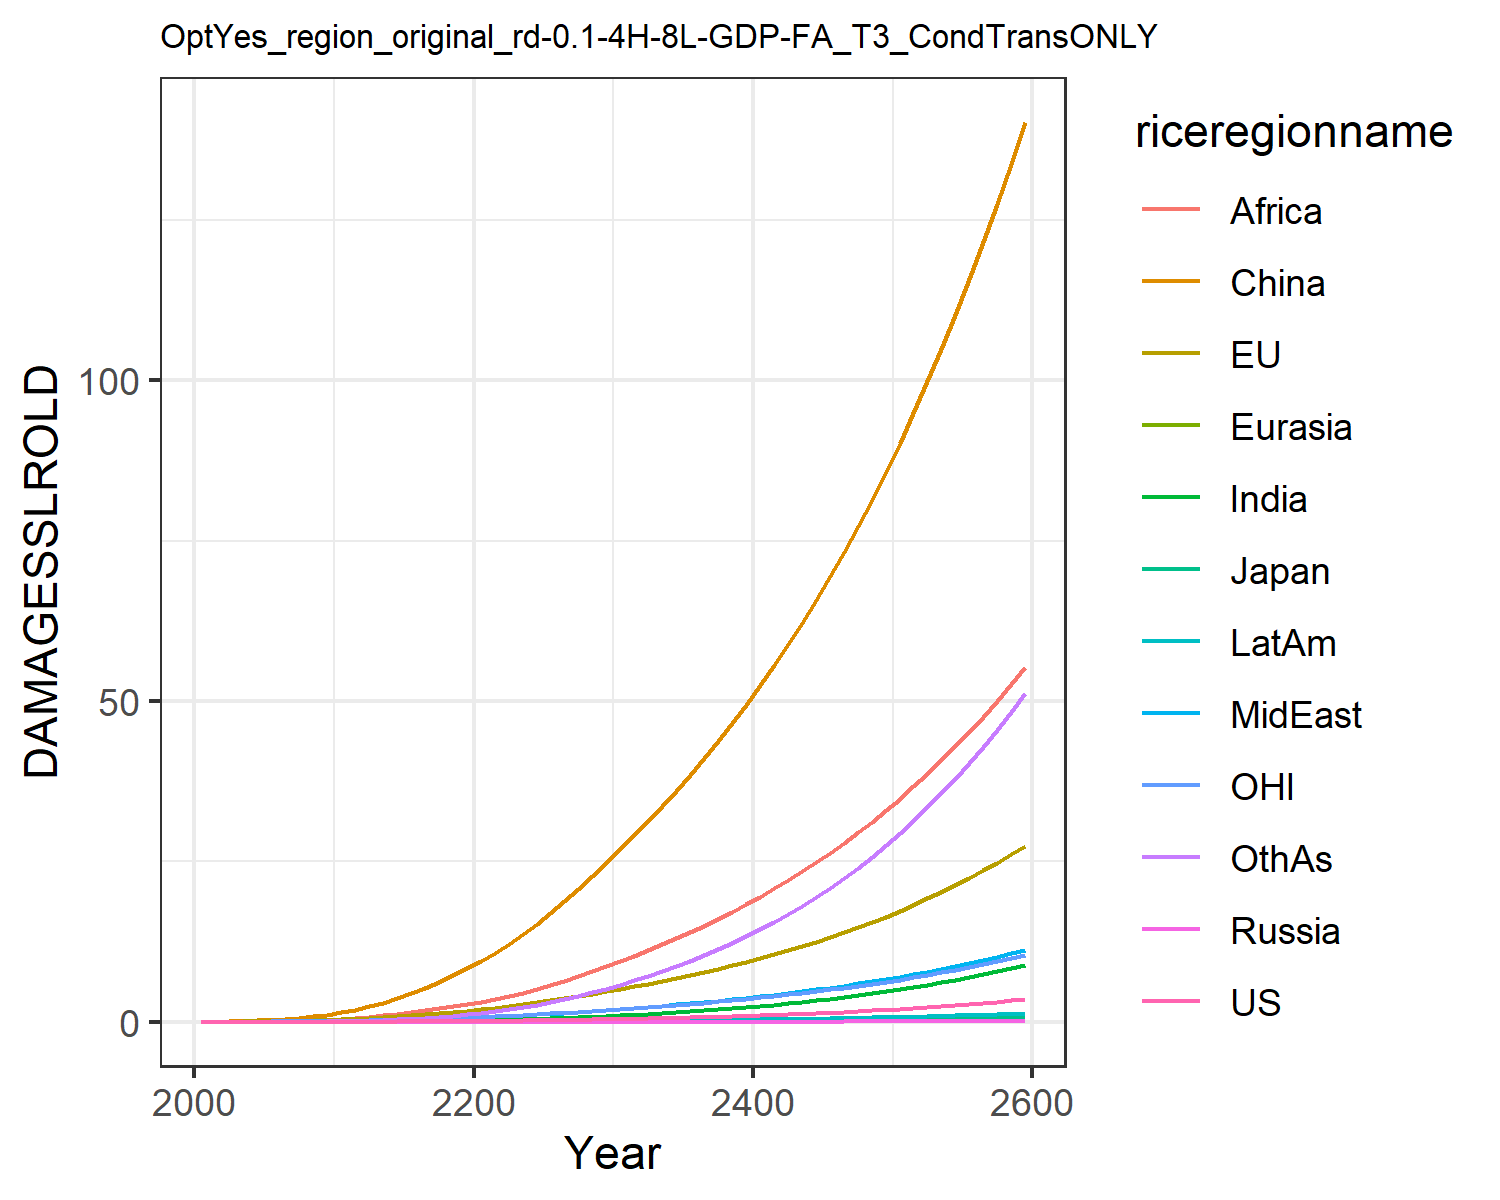

The data file committed next to this chart (first rows):
0.0, 0.0, 0.0, 0.0, 0.0, 0.0, 0.0, 0.0, 0.0, 0.0, 0.0, 0.0
0.0001209, 0.01799, 0.0005782, 2.822670147321079e-6, 2.953692180281773e-5, 0.03396, 3.473030891534965e-5, 0.001938, 0.002097, 1.4944803394970092e-5, 0.007629, 0.0001533
0.0002346, 0.02872, 0.0008384, 5.237128153648785e-6, 5.317978212120284e-5, 0.06972, 9.245213185904574e-5, 0.003969, 0.005181, 3.429221433586015e-5, 0.01252, 0.0004031
0.0004884, 0.04656, 0.001236, 1.0220838096776588e-5, 9.63392703097674e-5, 0.1255, 0.0002447, 0.007848, 0.01233, 8.136446446664622e-5, 0.02053, 0.001114
0.0009231, 0.07047, 0.001666, 1.8295248452596353e-5, 0.0001607, 0.2052, 0.000567, 0.01408, 0.02625, 0.0001705, 0.03104, 0.002692
0.001614, 0.1007, 0.002215, 3.0764504526632175e-5, 0.0002511, 0.3118, 0.001167, 0.02305, 0.04951, 0.0003222, 0.04391, 0.005751
0.002651, 0.1374, 0.002933, 4.9066415364771164e-5, 0.0003731, 0.4521, 0.002189, 0.03536, 0.08463, 0.0005646, 0.05911, 0.01115
0.00416, 0.1816, 0.003791, 7.456013267447387e-5, 0.0005323, 0.631, 0.003855, 0.05219, 0.1371, 0.0009364, 0.07708, 0.02026
0.006287, 0.2339, 0.004779, 0.0001086, 0.0007335, 0.8516, 0.006441, 0.07476, 0.2136, 0.001483, 0.09812, 0.03488
0.009193, 0.2943, 0.005896, 0.0001524, 0.0009804, 1.116, 0.01028, 0.1043, 0.3214, 0.002255, 0.1222, 0.0573
0.01302, 0.3684, 0.007302, 0.0002132, 0.001297, 1.45, 0.01574, 0.1391, 0.456, 0.00331, 0.1518, 0.0895
0.01784, 0.4607, 0.009127, 0.0002999, 0.001708, 1.887, 0.02322, 0.1765, 0.6086, 0.004707, 0.1886, 0.1336
0.02411, 0.5728, 0.01141, 0.0004168, 0.002221, 2.398, 0.03316, 0.2201, 0.7853, 0.006541, 0.2332, 0.1908
0.03174, 0.699, 0.01399, 0.000563, 0.002825, 2.989, 0.04587, 0.2689, 0.9896, 0.008823, 0.2831, 0.2643
0.04073, 0.838, 0.01685, 0.0007408, 0.00352, 3.666, 0.06164, 0.3224, 1.221, 0.01158, 0.3379, 0.3561
0.05119, 0.9904, 0.01999, 0.0009531, 0.004307, 4.429, 0.08072, 0.3805, 1.479, 0.01484, 0.3976, 0.4678
0.06322, 1.156, 0.02343, 0.001203, 0.005189, 5.276, 0.1033, 0.4431, 1.761, 0.01864, 0.4625, 0.6008
0.0769, 1.336, 0.02717, 0.001492, 0.006165, 6.206, 0.1295, 0.5099, 2.065, 0.02298, 0.5326, 0.756
0.0923, 1.529, 0.03122, 0.001824, 0.007236, 7.217, 0.1595, 0.5807, 2.388, 0.02787, 0.6079, 0.9341
0.1095, 1.736, 0.03558, 0.0022, 0.008399, 8.307, 0.1932, 0.6551, 2.728, 0.03332, 0.6884, 1.135
0.1285, 1.958, 0.04028, 0.002619, 0.009672, 9.492, 0.232, 0.7369, 3.101, 0.03951, 0.7745, 1.367
0.1491, 2.197, 0.04534, 0.003082, 0.01107, 10.79, 0.2773, 0.8291, 3.521, 0.04664, 0.8665, 1.636
0.1717, 2.452, 0.05076, 0.003591, 0.01259, 12.18, 0.3288, 0.9297, 4.004, 0.05465, 0.9643, 1.943
0.1963, 2.724, 0.05654, 0.004148, 0.01422, 13.67, 0.3864, 1.038, 4.538, 0.06355, 1.068, 2.285
0.2229, 3.012, 0.06271, 0.004758, 0.01597, 15.26, 0.4503, 1.153, 5.116, 0.07336, 1.178, 2.665
0.2518, 3.317, 0.06928, 0.005422, 0.01784, 16.95, 0.5207, 1.276, 5.737, 0.08411, 1.294, 3.083
0.2831, 3.642, 0.07629, 0.006145, 0.01983, 18.75, 0.598, 1.406, 6.402, 0.09589, 1.418, 3.543
0.3169, 3.986, 0.08374, 0.00693, 0.02195, 20.65, 0.6825, 1.545, 7.109, 0.1087, 1.549, 4.044
0.3533, 4.349, 0.09166, 0.007779, 0.0242, 22.65, 0.7743, 1.691, 7.859, 0.1226, 1.687, 4.589
0.3924, 4.733, 0.1, 0.008694, 0.02658, 24.76, 0.8737, 1.845, 8.652, 0.1377, 1.832, 5.177
0.4337, 5.128, 0.1087, 0.009662, 0.02904, 26.93, 0.9794, 2.004, 9.472, 0.1536, 1.981, 5.802
0.4769, 5.526, 0.1175, 0.01067, 0.03155, 29.1, 1.09, 2.166, 10.31, 0.1702, 2.132, 6.458
0.5225, 5.936, 0.1266, 0.01173, 0.03414, 31.32, 1.208, 2.334, 11.17, 0.1877, 2.288, 7.15
0.5708, 6.361, 0.1361, 0.01286, 0.03684, 33.62, 1.332, 2.509, 12.07, 0.2063, 2.449, 7.885
0.6221, 6.804, 0.146, 0.01406, 0.03966, 36, 1.465, 2.691, 13.01, 0.226, 2.617, 8.665
0.6764, 7.266, 0.1564, 0.01533, 0.0426, 38.48, 1.606, 2.881, 13.98, 0.2469, 2.791, 9.492
0.7341, 7.748, 0.1673, 0.01668, 0.04568, 41.05, 1.756, 3.08, 15, 0.2692, 2.974, 10.37
0.7952, 8.252, 0.1787, 0.01811, 0.0489, 43.73, 1.914, 3.288, 16.06, 0.2928, 3.164, 11.3
0.86, 8.778, 0.1907, 0.01963, 0.05226, 46.51, 2.083, 3.505, 17.16, 0.3178, 3.363, 12.28
0.9288, 9.328, 0.2032, 0.02124, 0.05577, 49.41, 2.261, 3.732, 18.32, 0.3443, 3.571, 13.32
1.002, 9.902, 0.2164, 0.02294, 0.05945, 52.42, 2.45, 3.97, 19.52, 0.3724, 3.788, 14.42
1.079, 10.5, 0.2302, 0.02475, 0.06329, 55.55, 2.65, 4.218, 20.77, 0.4021, 4.015, 15.58
1.16, 11.13, 0.2446, 0.02666, 0.06731, 58.82, 2.861, 4.477, 22.08, 0.4336, 4.252, 16.81
1.247, 11.79, 0.2598, 0.02868, 0.07151, 62.21, 3.085, 4.749, 23.44, 0.4669, 4.5, 18.1
1.338, 12.47, 0.2757, 0.03083, 0.0759, 65.75, 3.321, 5.033, 24.86, 0.5022, 4.759, 19.47
1.435, 13.19, 0.2924, 0.03309, 0.08049, 69.43, 3.571, 5.33, 26.34, 0.5394, 5.029, 20.91
1.537, 13.94, 0.31, 0.03548, 0.0853, 73.26, 3.835, 5.64, 27.89, 0.5788, 5.312, 22.43
1.645, 14.72, 0.3283, 0.03801, 0.09032, 77.25, 4.113, 5.965, 29.5, 0.6204, 5.608, 24.03
1.759, 15.54, 0.3476, 0.04068, 0.09558, 81.4, 4.407, 6.305, 31.18, 0.6644, 5.917, 25.72
1.88, 16.4, 0.3678, 0.04351, 0.1011, 85.73, 4.717, 6.66, 32.94, 0.7108, 6.239, 27.49
2.007, 17.3, 0.389, 0.04649, 0.1068, 90.23, 5.045, 7.032, 34.77, 0.7598, 6.577, 29.37
2.141, 18.23, 0.4112, 0.04964, 0.1129, 94.93, 5.39, 7.421, 36.68, 0.8115, 6.93, 31.34
2.283, 19.21, 0.4344, 0.05296, 0.1192, 99.81, 5.754, 7.828, 38.68, 0.866, 7.298, 33.41
2.433, 20.24, 0.4589, 0.05646, 0.1257, 104.9, 6.138, 8.254, 40.76, 0.9236, 7.684, 35.59
2.591, 21.31, 0.4844, 0.06016, 0.1326, 110.2, 6.543, 8.699, 42.94, 0.9843, 8.086, 37.88
2.757, 22.43, 0.5113, 0.06406, 0.1399, 115.7, 6.969, 9.165, 45.21, 1.048, 8.507, 40.3
2.933, 23.6, 0.5394, 0.06817, 0.1474, 121.5, 7.419, 9.652, 47.58, 1.116, 8.947, 42.84
3.118, 24.82, 0.5689, 0.0725, 0.1553, 127.5, 7.892, 10.16, 50.05, 1.187, 9.406, 45.51
3.313, 26.1, 0.5998, 0.07707, 0.1636, 133.7, 8.391, 10.69, 52.63, 1.262, 9.886, 48.31
3.518, 27.44, 0.6322, 0.08189, 0.1722, 140.2, 8.916, 11.25, 55.33, 1.341, 10.39, 51.26
